Photos from the image-classification dataset "CitrusLeafPathology-14-Aug" in the GitHub repository Aurelia-Maris-Crystalthrone/YouKang. Its 14 classes are: anthracnose, bacterial blight, black spot, citrus canker, citrus mite, curl leaf, curl virus, deficiency leaf, dry leaf, greening, healthy, melanose, sooty mould, spider mite.

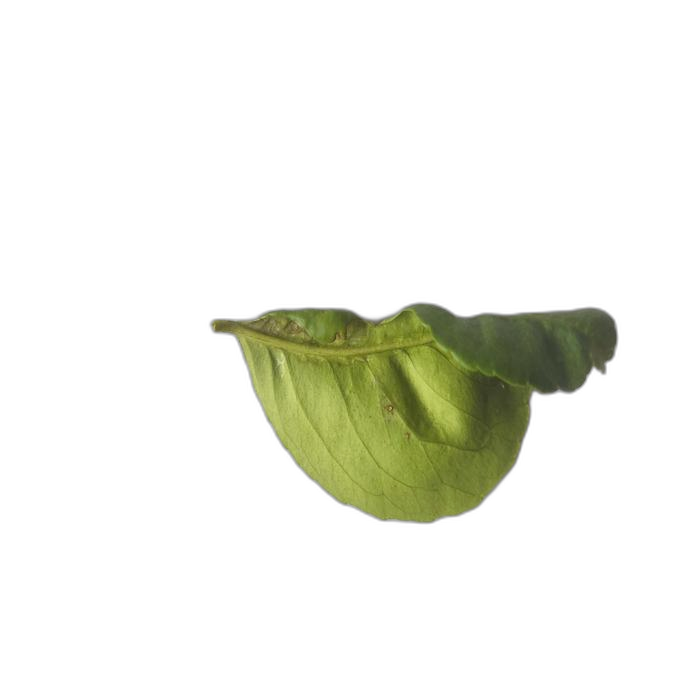
Label: curl leaf

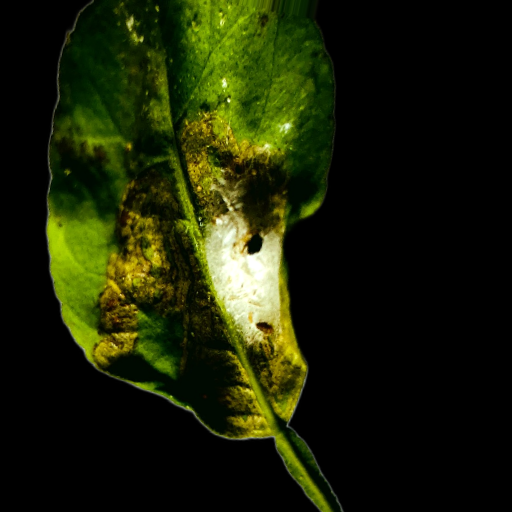
Label: spider mite

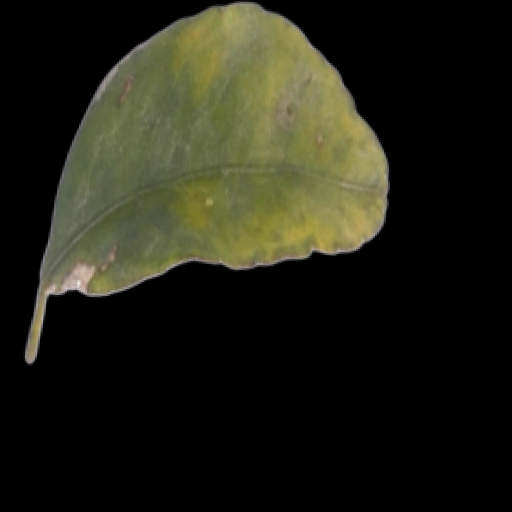
Label: black spot

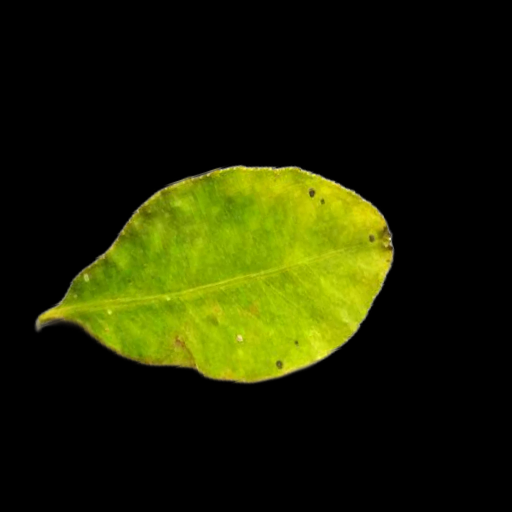
Label: melanose

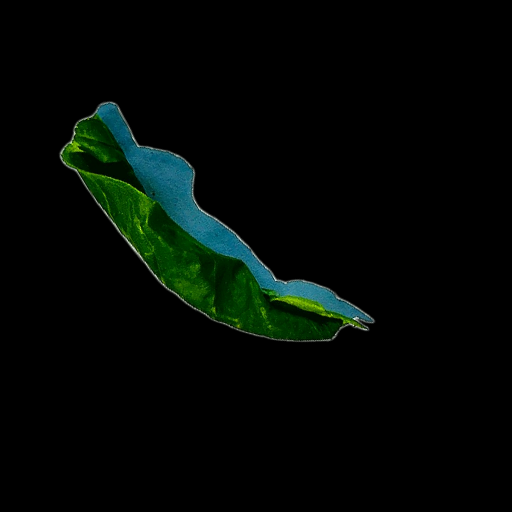
Label: curl virus

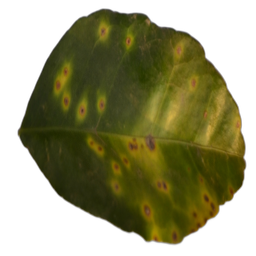
Label: citrus canker
